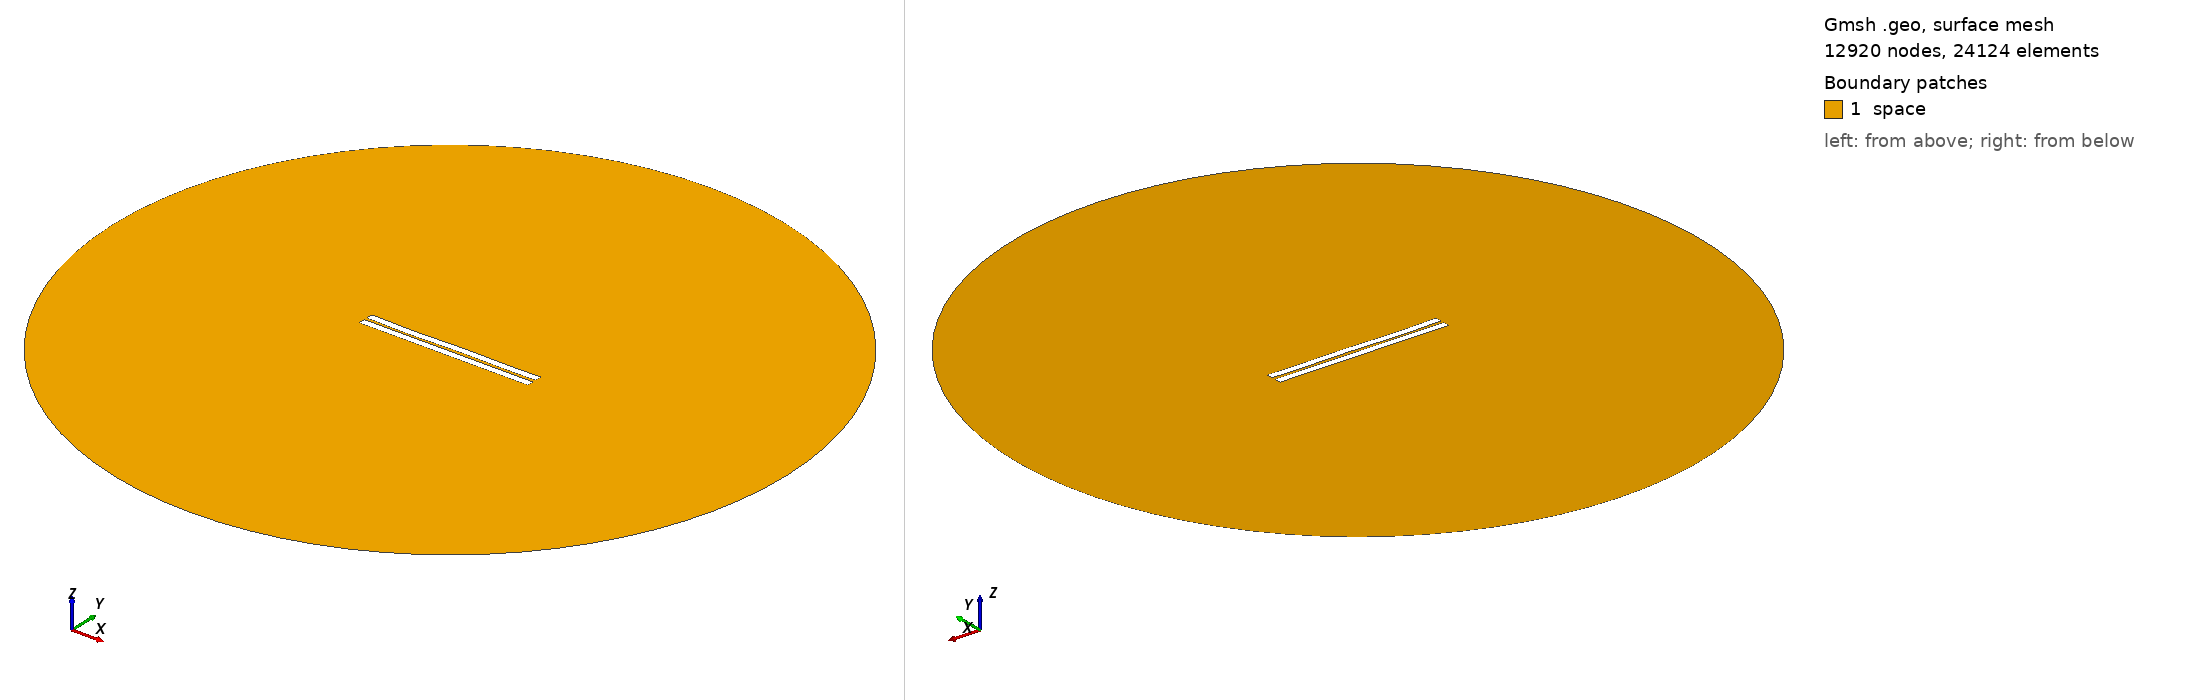

Gmsh geometry script, surface-meshed: 12920 nodes, 24124 surface elements. Boundary patches (legend numbers): 1 space. Left view from above one corner, right view from below the opposite corner. Legend entries are the model's physical surfaces. The drawing asked Gmsh for element sizes between 1% and 20% of the model's largest extent; the script's own settings can give other sizes.

=== 901.geo (drawn) ===
//---------------------------------------
// Geometry kernel
//---------------------------------------

SetFactory("OpenCASCADE");



//---------------------------------------
// Parameters of the geometry
//---------------------------------------

// Overetch of the upper plate
overetch = 0.0;

// Distance between the plates
distance = 1.75;

// Discretization over the x axis (for the deformation)
nx = 50; 

// Length of the plate
L = 100 - overetch; 

// Number of modes
n = 4; 

// 1st mode coefficient
coeff(1) = 0.0;
beta(1) = 0.596864 * 3.1415926535 / L;

// 2nd mode coefficient
coeff(2) = -0.075;
beta(2) = 1.49418 * 3.1415926535 / L;

// 3rd mode coefficient
coeff(3) = -0.15;
beta(3) = 2.50025 * 3.1415926535 / L;

// 4th mode coefficient
coeff(4) = -0.15;
beta(4) = 3.49999 * 3.1415926535 / L;



//---------------------------------------
// Upper plate (deformed rectangle)
//---------------------------------------

// Coordiantes of the upper plate
xmin = -50;
xmax = 50 - overetch;

// Height of the upper plate
yheight = 4 - 2 * overetch;

// Indexes of the points
UpperID[] = {};
LowerID[] = {};
LeftID[] = {};
RightID[] = {};

// Point index
p = 1;

// Horizontal edges
For i In {1:nx}
    x = xmin + (i-1)*(xmax - xmin)/(nx-1);

    y_bottom = distance / 2 + overetch;
    For j In {1:n}
        C = (Cosh(beta(j)*L) + Cos(beta(j)*L)) / (Sinh(beta(j)*L) + Sin(beta(j)*L));
        y_bottom  = y_bottom + coeff(j) * (Cosh(beta(j)*(x+50)) - Cos(beta(j)*(x+50)) - C * (Sinh(beta(j)*(x+50)) - Sin(beta(j)*(x+50))));
    EndFor

    y_top = y_bottom + yheight;

    Point(p) = {x, y_top, 0, 1.0};
    UpperID[i] = p;
    p = p + 1;

    Point(p) = {x, y_bottom, 0, 1.0};
    LowerID[i] = p;
    p = p + 1;
EndFor

// Create point lists
UpperPts[] = {}; LowerPts[] = {};
For i In {1:nx}
  UpperPts[] += {UpperID[i]};
  LowerPts[] += {LowerID[i]};
EndFor

// Build splines
Spline(1) = {UpperPts[]};
Spline(2) = {LowerPts[]};
Line(3) = {LowerPts[nx-1], UpperPts[nx-1]};
Line(4) = {LowerPts[0], UpperPts[0]};

// Build the plane surface
Curve Loop(1) = {2, 3, -1, -4};
Plane Surface(1) = {1};



//---------------------------------------
// Lower plate (rectangle)
//---------------------------------------

// Vertices
Point(1001) = {-50, -1, 0, 1.0};
Point(1002) = { 50, -1, 0, 1.0};
Point(1003) = { 50,  -5, 0, 1.0};
Point(1004) = {-50,  -5, 0, 1.0};

// Edges
Line(5) = {1001, 1002};
Line(6) = {1002, 1003};
Line(7) = {1003, 1004};
Line(8) = {1004, 1001};

// Plane surface
Line Loop(2) = {5, 6, 7, 8};
Plane Surface(2) = {2}; 



//---------------------------------------
// Outer (fictious) boundary
//---------------------------------------

// Points
Point(1005) = {0, 0, 0};       // Center
Point(1006) = {200, 0, 0};     // Start point
Point(1007) = {0, 200, 0};     // 90 degrees
Point(1008) = {-200, 0, 0};    // 180 degrees
Point(1009) = {0, -200, 0};    // 270 degrees

// Circle arcs (each needs start, center, end)
Circle(9) = {1006, 1005, 1007};
Circle(10) = {1007, 1005, 1008};
Circle(11) = {1008, 1005, 1009};
Circle(12) = {1009, 1005, 1006};

// Plane surface for the entire domain
Curve Loop(3) = {9, 10, 11, 12};
Surface(3) = {3};

// Subtract the plates from the whole domain to obtain the actual domain where we want to solve the equations
BooleanDifference{ Surface{3}; Delete; }{ Surface{1}; Surface{2}; Delete; }




//---------------------------------------
// Transfinite Lines/Curves
//---------------------------------------

// Set the number of points on the boundaries
r = 7;

// Plates
Transfinite Curve {1, 2} = 50*r Using Progression 1;
Transfinite Curve {3, 4} = 2*r Using Progression 1;
Transfinite Line {5, 7} = 50*r Using Progression 1;
Transfinite Line {6, 8} = 2*r Using Progression 1;

// Outer boundary
Transfinite Line {9, 10, 11, 12} = 20 Using Progression 1;



//---------------------------------------
// Physical groups
//---------------------------------------                

// Physical curves (boundaries)
Physical Line("force_segment", 10) = {2};
Physical Line("upper_plate", 11) = {1, 3, 4};
Physical Line("lower_plate", 12) = {5, 6, 7, 8};
Physical Line("boundary", 20) = {9, 10, 11, 12};

// Physical Surfaces
Physical Surface("space", 30) = {3};



//---------------------------------------
// 6. Generate the Mesh
//---------------------------------------

// 2D mesh generation
Mesh 2;
